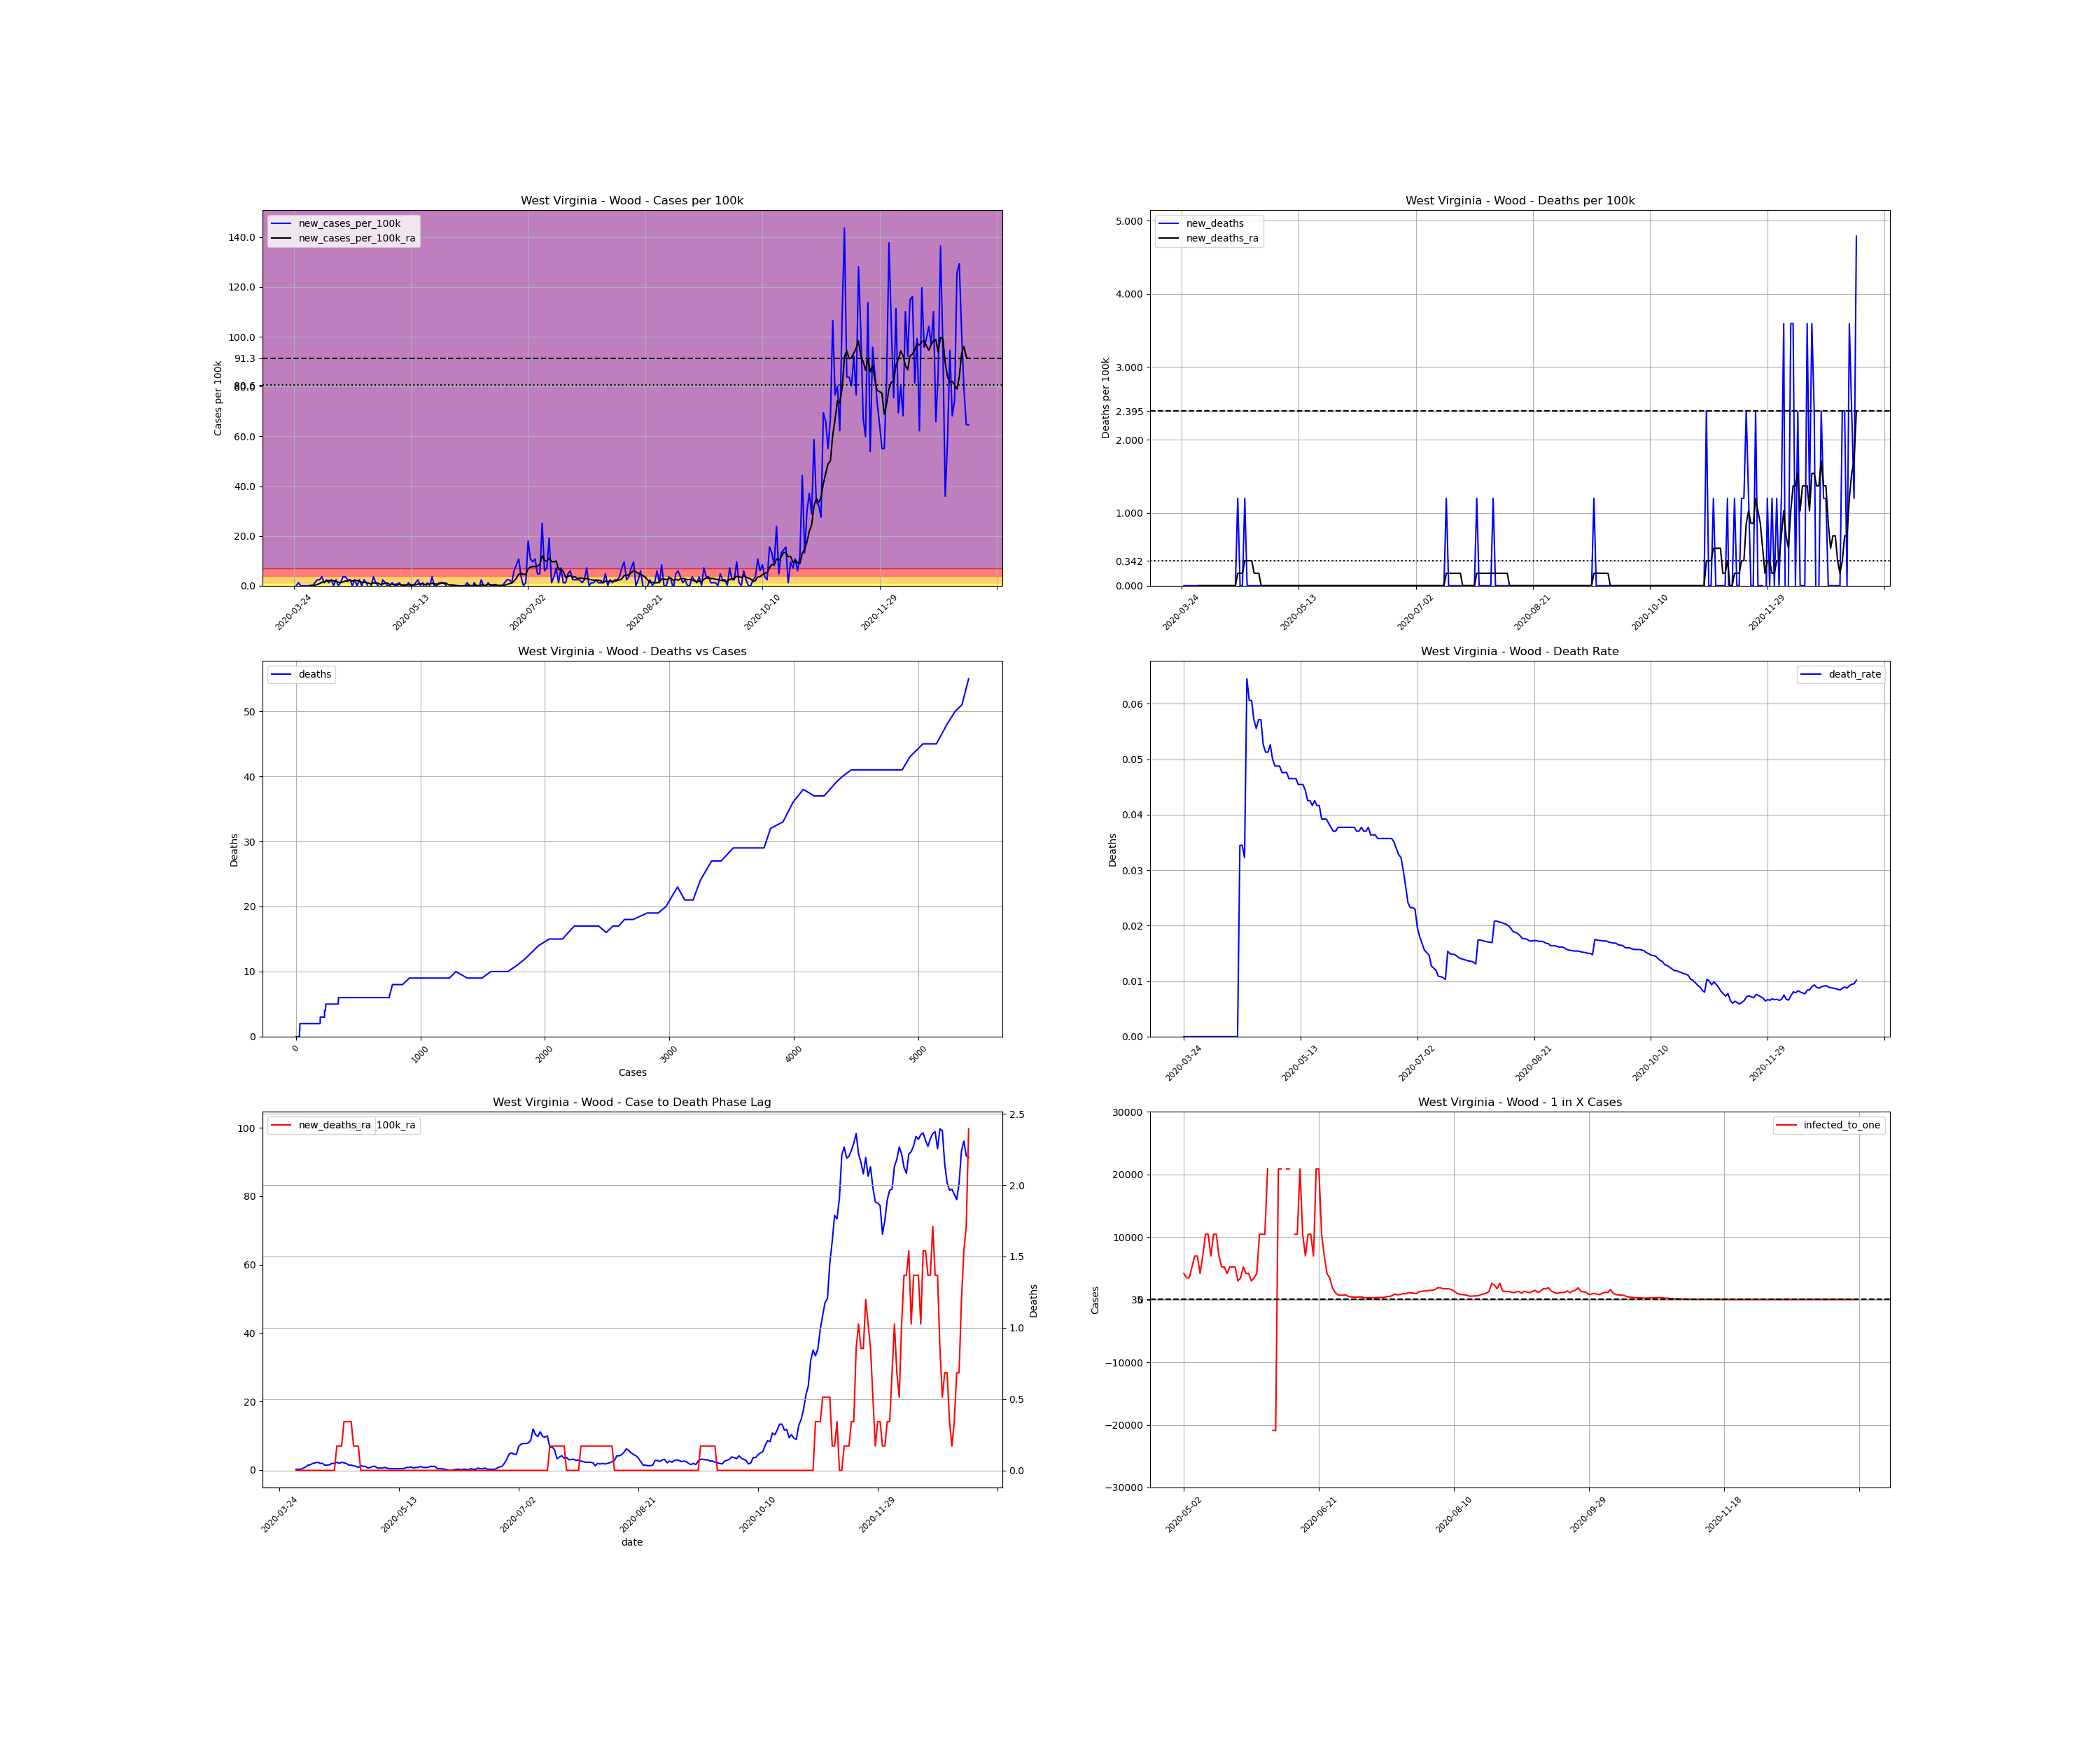

The file beside this chart, header and first rows:
, date, county, state, fips, cases, deaths, COUNTY, STNAME, CTYNAME, POPESTIMATE2019, cases_per_100k, deaths_per_100k, death_rate, new_cases, new_cases_per_100k, new_deaths, new_cases_per_100k_ra, new_deaths_ra, active_cases, infected_to_one
392529, 2020-03-24, Wood, West Virginia, 54107, 1, 0.0, 107, West Virginia, Wood, 83518, 1.197, 0.0, 0.0, , , , , , , 
392530, 2020-03-25, Wood, West Virginia, 54107, 1, 0.0, 107, West Virginia, Wood, 83518, 1.197, 0.0, 0.0, 0.0, 0.0, 0.0, , , , 
392531, 2020-03-26, Wood, West Virginia, 54107, 2, 0.0, 107, West Virginia, Wood, 83518, 2.395, 0.0, 0.0, 1.0, 1.197, 0.0, , , , 
392532, 2020-03-27, Wood, West Virginia, 54107, 2, 0.0, 107, West Virginia, Wood, 83518, 2.395, 0.0, 0.0, 0.0, 0.0, 0.0, , , , 
392533, 2020-03-28, Wood, West Virginia, 54107, 2, 0.0, 107, West Virginia, Wood, 83518, 2.395, 0.0, 0.0, 0.0, 0.0, 0.0, , , , 
392534, 2020-03-29, Wood, West Virginia, 54107, 2, 0.0, 107, West Virginia, Wood, 83518, 2.395, 0.0, 0.0, 0.0, 0.0, 0.0, , , , 
392535, 2020-03-30, Wood, West Virginia, 54107, 2, 0.0, 107, West Virginia, Wood, 83518, 2.395, 0.0, 0.0, 0.0, 0.0, 0.0, , , , 
392536, 2020-03-31, Wood, West Virginia, 54107, 2, 0.0, 107, West Virginia, Wood, 83518, 2.395, 0.0, 0.0, 0.0, 0.0, 0.0, 0.171, 0.0, , 
392537, 2020-04-01, Wood, West Virginia, 54107, 2, 0.0, 107, West Virginia, Wood, 83518, 2.395, 0.0, 0.0, 0.0, 0.0, 0.0, 0.171, 0.0, 1.0, 20880
392538, 2020-04-02, Wood, West Virginia, 54107, 3, 0.0, 107, West Virginia, Wood, 83518, 3.592, 0.0, 0.0, 1.0, 1.197, 0.0, 0.171, 0.0, 2.0, 10440
392539, 2020-04-03, Wood, West Virginia, 54107, 5, 0.0, 107, West Virginia, Wood, 83518, 5.987, 0.0, 0.0, 2.0, 2.395, 0.0, 0.5131, 0.0, 3.0, 6960
392540, 2020-04-04, Wood, West Virginia, 54107, 7, 0.0, 107, West Virginia, Wood, 83518, 8.381, 0.0, 0.0, 2.0, 2.395, 0.0, 0.8552, 0.0, 5.0, 4176
392541, 2020-04-05, Wood, West Virginia, 54107, 10, 0.0, 107, West Virginia, Wood, 83518, 11.97, 0.0, 0.0, 3.0, 3.592, 0.0, 1.368, 0.0, 8.0, 2610
392542, 2020-04-06, Wood, West Virginia, 54107, 11, 0.0, 107, West Virginia, Wood, 83518, 13.17, 0.0, 0.0, 1.0, 1.197, 0.0, 1.539, 0.0, 9.0, 2320
392543, 2020-04-07, Wood, West Virginia, 54107, 13, 0.0, 107, West Virginia, Wood, 83518, 15.57, 0.0, 0.0, 2.0, 2.395, 0.0, 1.882, 0.0, 11.0, 1898
392544, 2020-04-08, Wood, West Virginia, 54107, 14, 0.0, 107, West Virginia, Wood, 83518, 16.76, 0.0, 0.0, 1.0, 1.197, 0.0, 2.053, 0.0, 12.0, 1740
392545, 2020-04-09, Wood, West Virginia, 54107, 16, 0.0, 107, West Virginia, Wood, 83518, 19.16, 0.0, 0.0, 2.0, 2.395, 0.0, 2.224, 0.0, 14.0, 1491
392546, 2020-04-10, Wood, West Virginia, 54107, 16, 0.0, 107, West Virginia, Wood, 83518, 19.16, 0.0, 0.0, 0.0, 0.0, 0.0, 1.882, 0.0, 13.0, 1606
392547, 2020-04-11, Wood, West Virginia, 54107, 18, 0.0, 107, West Virginia, Wood, 83518, 21.55, 0.0, 0.0, 2.0, 2.395, 0.0, 1.882, 0.0, 13.0, 1606
392548, 2020-04-12, Wood, West Virginia, 54107, 18, 0.0, 107, West Virginia, Wood, 83518, 21.55, 0.0, 0.0, 0.0, 0.0, 0.0, 1.368, 0.0, 11.0, 1898
392549, 2020-04-13, Wood, West Virginia, 54107, 19, 0.0, 107, West Virginia, Wood, 83518, 22.75, 0.0, 0.0, 1.0, 1.197, 0.0, 1.368, 0.0, 9.0, 2320
392550, 2020-04-14, Wood, West Virginia, 54107, 22, 0.0, 107, West Virginia, Wood, 83518, 26.34, 0.0, 0.0, 3.0, 3.592, 0.0, 1.539, 0.0, 11.0, 1898
392551, 2020-04-15, Wood, West Virginia, 54107, 25, 0.0, 107, West Virginia, Wood, 83518, 29.93, 0.0, 0.0, 3.0, 3.592, 0.0, 1.882, 0.0, 12.0, 1740
392552, 2020-04-16, Wood, West Virginia, 54107, 27, 0.0, 107, West Virginia, Wood, 83518, 32.33, 0.0, 0.0, 2.0, 2.395, 0.0, 1.882, 0.0, 13.0, 1606
392553, 2020-04-17, Wood, West Virginia, 54107, 29, 1.0, 107, West Virginia, Wood, 83518, 34.72, 1.197, 0.03448, 2.0, 2.395, 1.197, 2.224, 0.171, 13.0, 1606
392554, 2020-04-18, Wood, West Virginia, 54107, 29, 1.0, 107, West Virginia, Wood, 83518, 34.72, 1.197, 0.03448, 0.0, 0.0, 0.0, 1.882, 0.171, 13.0, 1606
392555, 2020-04-19, Wood, West Virginia, 54107, 31, 1.0, 107, West Virginia, Wood, 83518, 37.12, 1.197, 0.03226, 2.0, 2.395, 0.0, 2.224, 0.171, 13.0, 1606
392556, 2020-04-20, Wood, West Virginia, 54107, 31, 2.0, 107, West Virginia, Wood, 83518, 37.12, 2.395, 0.06452, 0.0, 0.0, 1.197, 2.053, 0.3421, 13.0, 1606
392557, 2020-04-21, Wood, West Virginia, 54107, 33, 2.0, 107, West Virginia, Wood, 83518, 39.51, 2.395, 0.06061, 2.0, 2.395, 0.0, 1.882, 0.3421, 14.0, 1491
392558, 2020-04-22, Wood, West Virginia, 54107, 33, 2.0, 107, West Virginia, Wood, 83518, 39.51, 2.395, 0.06061, 0.0, 0.0, 0.0, 1.368, 0.3421, 11.0, 1898
392559, 2020-04-23, Wood, West Virginia, 54107, 35, 2.0, 107, West Virginia, Wood, 83518, 41.91, 2.395, 0.05714, 2.0, 2.395, 0.0, 1.368, 0.3421, 10.0, 2088
392560, 2020-04-24, Wood, West Virginia, 54107, 36, 2.0, 107, West Virginia, Wood, 83518, 43.1, 2.395, 0.05556, 1.0, 1.197, 0.0, 1.197, 0.171, 9.0, 2320
392561, 2020-04-25, Wood, West Virginia, 54107, 35, 2.0, 107, West Virginia, Wood, 83518, 41.91, 2.395, 0.05714, -1.0, -1.197, 0.0, 1.026, 0.171, 6.0, 3480
392562, 2020-04-26, Wood, West Virginia, 54107, 35, 2.0, 107, West Virginia, Wood, 83518, 41.91, 2.395, 0.05714, 0.0, 0.0, 0.0, 0.6842, 0.171, 6.0, 3480
392563, 2020-04-27, Wood, West Virginia, 54107, 38, 2.0, 107, West Virginia, Wood, 83518, 45.5, 2.395, 0.05263, 3.0, 3.592, 0.0, 1.197, 0.0, 7.0, 2983
392564, 2020-04-28, Wood, West Virginia, 54107, 39, 2.0, 107, West Virginia, Wood, 83518, 46.7, 2.395, 0.05128, 1.0, 1.197, 0.0, 1.026, 0.0, 8.0, 2610
392565, 2020-04-29, Wood, West Virginia, 54107, 39, 2.0, 107, West Virginia, Wood, 83518, 46.7, 2.395, 0.05128, 0.0, 0.0, 0.0, 1.026, 0.0, 6.0, 3480
392566, 2020-04-30, Wood, West Virginia, 54107, 38, 2.0, 107, West Virginia, Wood, 83518, 45.5, 2.395, 0.05263, -1.0, -1.197, 0.0, 0.5131, 0.0, 5.0, 4176
392567, 2020-05-01, Wood, West Virginia, 54107, 40, 2.0, 107, West Virginia, Wood, 83518, 47.89, 2.395, 0.05, 2.0, 2.395, 0.0, 0.6842, 0.0, 5.0, 4176
392568, 2020-05-02, Wood, West Virginia, 54107, 41, 2.0, 107, West Virginia, Wood, 83518, 49.09, 2.395, 0.04878, 1.0, 1.197, 0.0, 1.026, 0.0, 5.0, 4176
392569, 2020-05-03, Wood, West Virginia, 54107, 41, 2.0, 107, West Virginia, Wood, 83518, 49.09, 2.395, 0.04878, 0.0, 0.0, 0.0, 1.026, 0.0, 6.0, 3480
392570, 2020-05-04, Wood, West Virginia, 54107, 41, 2.0, 107, West Virginia, Wood, 83518, 49.09, 2.395, 0.04878, 0.0, 0.0, 0.0, 0.5131, 0.0, 6.0, 3480
392571, 2020-05-05, Wood, West Virginia, 54107, 42, 2.0, 107, West Virginia, Wood, 83518, 50.29, 2.395, 0.04762, 1.0, 1.197, 0.0, 0.5131, 0.0, 4.0, 5220
392572, 2020-05-06, Wood, West Virginia, 54107, 42, 2.0, 107, West Virginia, Wood, 83518, 50.29, 2.395, 0.04762, 0.0, 0.0, 0.0, 0.5131, 0.0, 3.0, 6960
392573, 2020-05-07, Wood, West Virginia, 54107, 42, 2.0, 107, West Virginia, Wood, 83518, 50.29, 2.395, 0.04762, 0.0, 0.0, 0.0, 0.6842, 0.0, 3.0, 6960
392574, 2020-05-08, Wood, West Virginia, 54107, 43, 2.0, 107, West Virginia, Wood, 83518, 51.49, 2.395, 0.04651, 1.0, 1.197, 0.0, 0.5131, 0.0, 5.0, 4176
392575, 2020-05-09, Wood, West Virginia, 54107, 43, 2.0, 107, West Virginia, Wood, 83518, 51.49, 2.395, 0.04651, 0.0, 0.0, 0.0, 0.3421, 0.0, 3.0, 6960
392576, 2020-05-10, Wood, West Virginia, 54107, 43, 2.0, 107, West Virginia, Wood, 83518, 51.49, 2.395, 0.04651, 0.0, 0.0, 0.0, 0.3421, 0.0, 2.0, 10440
392577, 2020-05-11, Wood, West Virginia, 54107, 43, 2.0, 107, West Virginia, Wood, 83518, 51.49, 2.395, 0.04651, 0.0, 0.0, 0.0, 0.3421, 0.0, 2.0, 10440
392578, 2020-05-12, Wood, West Virginia, 54107, 44, 2.0, 107, West Virginia, Wood, 83518, 52.68, 2.395, 0.04545, 1.0, 1.197, 0.0, 0.3421, 0.0, 3.0, 6960
392579, 2020-05-13, Wood, West Virginia, 54107, 44, 2.0, 107, West Virginia, Wood, 83518, 52.68, 2.395, 0.04545, 0.0, 0.0, 0.0, 0.3421, 0.0, 2.0, 10440
392580, 2020-05-14, Wood, West Virginia, 54107, 44, 2.0, 107, West Virginia, Wood, 83518, 52.68, 2.395, 0.04545, 0.0, 0.0, 0.0, 0.3421, 0.0, 2.0, 10440
392581, 2020-05-15, Wood, West Virginia, 54107, 45, 2.0, 107, West Virginia, Wood, 83518, 53.88, 2.395, 0.04444, 1.0, 1.197, 0.0, 0.3421, 0.0, 3.0, 6960
392582, 2020-05-16, Wood, West Virginia, 54107, 47, 2.0, 107, West Virginia, Wood, 83518, 56.28, 2.395, 0.04255, 2.0, 2.395, 0.0, 0.6842, 0.0, 4.0, 5220
392583, 2020-05-17, Wood, West Virginia, 54107, 47, 2.0, 107, West Virginia, Wood, 83518, 56.28, 2.395, 0.04255, 0.0, 0.0, 0.0, 0.6842, 0.0, 4.0, 5220
392584, 2020-05-18, Wood, West Virginia, 54107, 48, 2.0, 107, West Virginia, Wood, 83518, 57.47, 2.395, 0.04167, 1.0, 1.197, 0.0, 0.8552, 0.0, 5.0, 4176
392585, 2020-05-19, Wood, West Virginia, 54107, 47, 2.0, 107, West Virginia, Wood, 83518, 56.28, 2.395, 0.04255, -1.0, -1.197, 0.0, 0.5131, 0.0, 4.0, 5220
392586, 2020-05-20, Wood, West Virginia, 54107, 48, 2.0, 107, West Virginia, Wood, 83518, 57.47, 2.395, 0.04167, 1.0, 1.197, 0.0, 0.6842, 0.0, 4.0, 5220
392587, 2020-05-21, Wood, West Virginia, 54107, 48, 2.0, 107, West Virginia, Wood, 83518, 57.47, 2.395, 0.04167, 0.0, 0.0, 0.0, 0.6842, 0.0, 4.0, 5220
392588, 2020-05-22, Wood, West Virginia, 54107, 51, 2.0, 107, West Virginia, Wood, 83518, 61.06, 2.395, 0.03922, 3.0, 3.592, 0.0, 1.026, 0.0, 7.0, 2983
... 229 more rows
